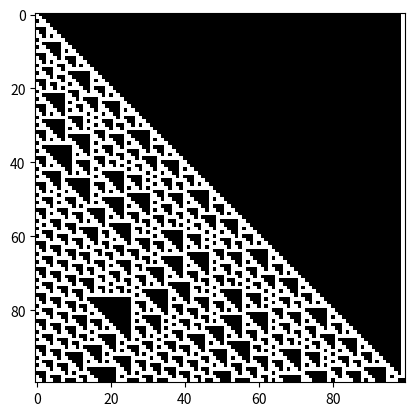

Write Python code to recreate this figure.
from numpy import ndarray, roll, array, stack, apply_along_axis, zeros, binary_repr

# eca.array() //ndarray
# eca_110[20:] //ndarray
# eca_110[10] //array([10101010111...])
# print(eca_110) //string with black and white emojis
# eca.save('bla.txt')

class OneDimensionalBinaryCellularAutomata:
    def __init__(
        self,
        transition_rule_number:int|None=None,
        neighbourhood_radius:int=1,
        width:int=100,
        time_steps:int=100,
        initial_state:int=0
    ) -> None:
        self.transition_rule_number=transition_rule_number
        self.cell_states=2
        self.neighbourhood_radius=neighbourhood_radius
        self.width=width
        self.time_steps=time_steps
        self.initial_state=initial_state
        self.configuration=list(map(int,binary_repr(self.initial_state,self.width)))
        self.evolution = zeros(shape=(self.time_steps, self.width),dtype=int)
    
    def set_binary_rule_from_number(self, rule_number:int) -> None:
        local_neighbourhood_size = 2*self.neighbourhood_radius + 1
        binary_string = binary_repr(rule_number, self.cell_states ** local_neighbourhood_size)
        outputs = binary_string[::-1]
        def local_rule(input_neighbourhood:ndarray) -> int:
            lookup_index_binary_str = ''.join(map(str,input_neighbourhood))
            lookup_index = int(lookup_index_binary_str,2)
            return int(outputs[lookup_index])
        self.local_transition_rule = local_rule

    def set_local_transition_rule(self, rule:callable) -> None:
        self.local_transition_rule = rule 
        #TODO: check what rule number would be, set it and return it

    def __repr__(self) -> str:
        return '\n'.join(
            ''.join(
                ("■","□")[cell] for cell in row
            ) for row in self.evolution
        )    

    def array(self) -> ndarray:
        return array(self.configuration)
    
    def evolve(self) -> None:  
        for i in range(self.time_steps):
            self.configuration = self.global_transition(
                configuration=self.configuration
            )
            self.evolution[i, :] = self.configuration

    def global_transition(self, configuration:ndarray) -> ndarray:
        """https://blog.scientific-python.org/matplotlib/elementary-cellular-automata/"""
        local_neighbourhoods = stack(
            [
                roll(configuration,i) 
                for i in range(
                    -self.neighbourhood_radius,
                    self.neighbourhood_radius+1,
                    1
                )
            ]
        )
        return apply_along_axis(self.local_transition_rule, 0, local_neighbourhoods)
    

ca = OneDimensionalBinaryCellularAutomata(
    neighbourhood_radius=1,
    initial_state=1
)
ca.set_binary_rule_from_number(rule_number=110)
ca.evolve()

with open('ca.txt','w') as f:
    f.write(str(ca))

from matplotlib.pyplot import imshow, show 
imshow(ca.evolution,cmap='gray')
show()
